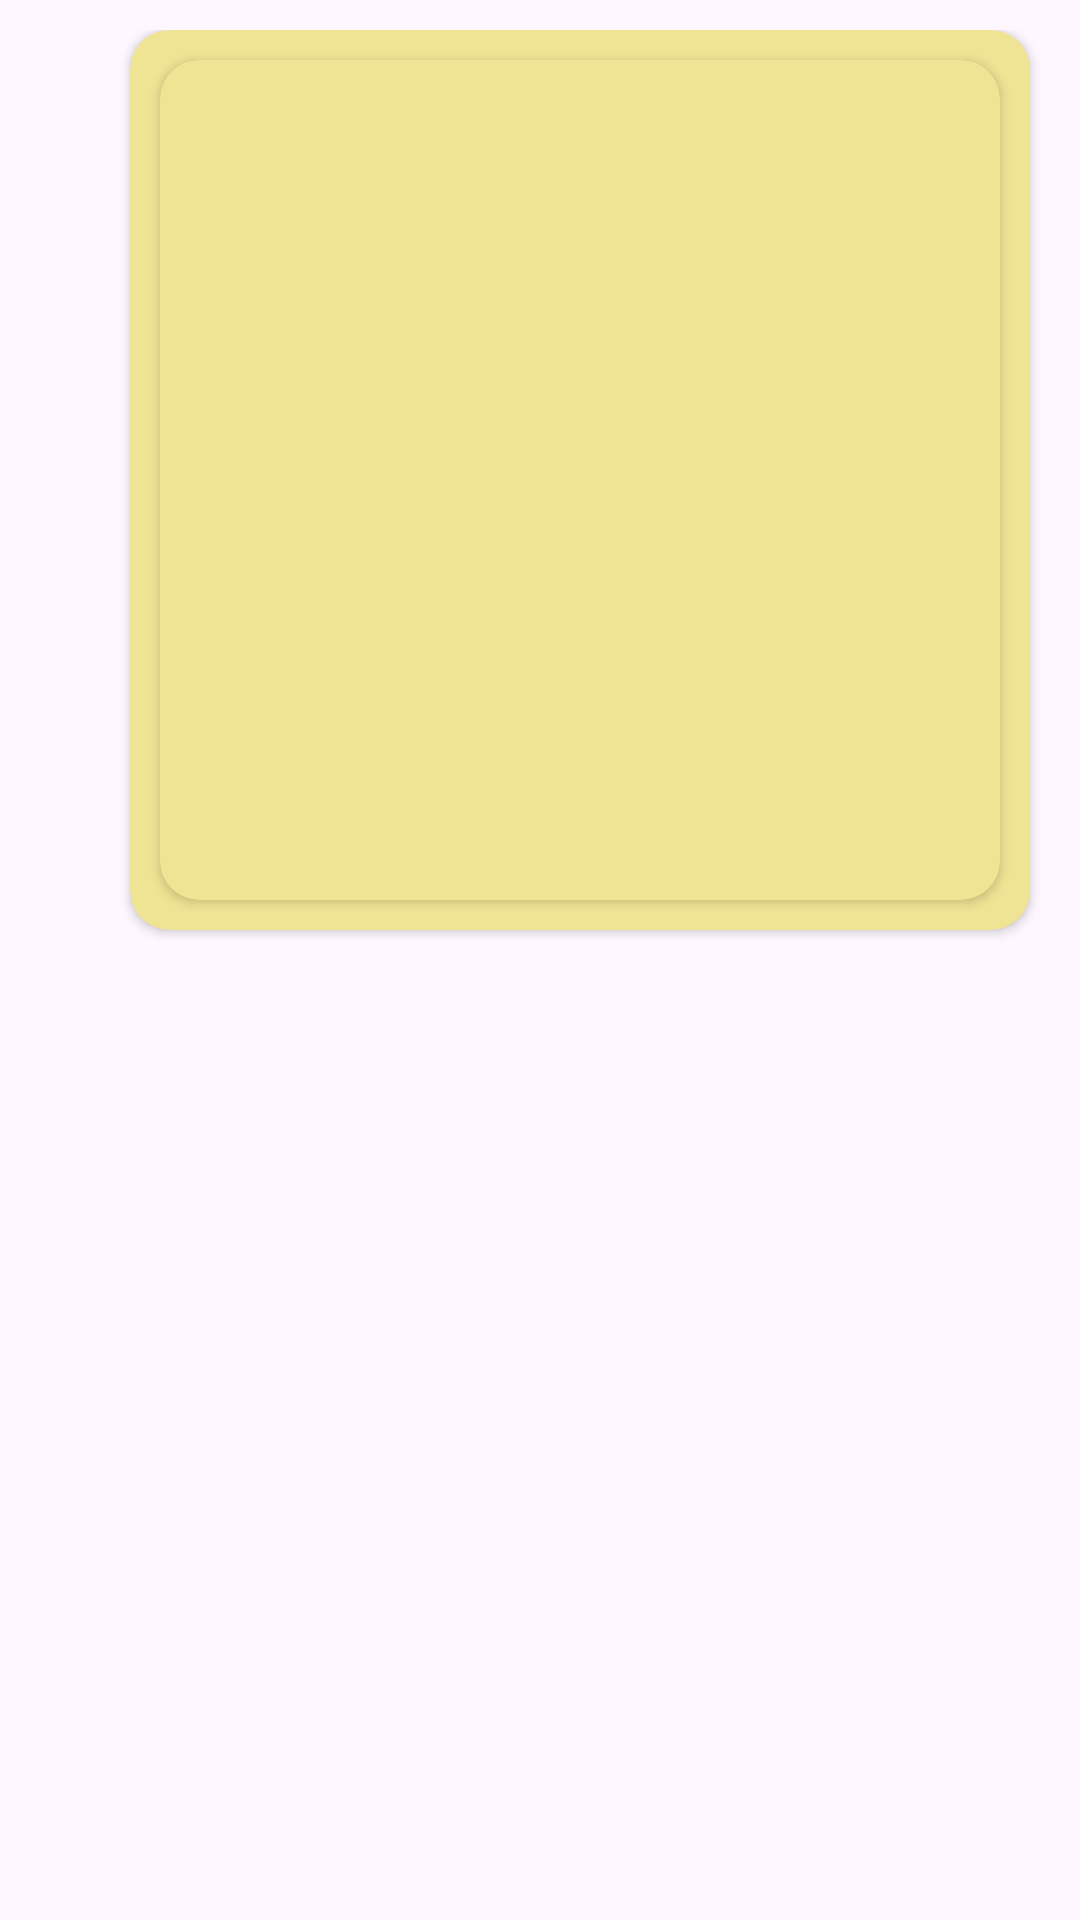

Android layout source for this screen:
<!-- AndroidManifest.xml: application theme Base.Theme.ChattingApp -->
<!-- res/layout/send_img_layout.xml -->
<?xml version="1.0" encoding="utf-8"?>
<androidx.constraintlayout.widget.ConstraintLayout xmlns:android="http://schemas.android.com/apk/res/android"
    xmlns:app="http://schemas.android.com/apk/res-auto"
    xmlns:tools="http://schemas.android.com/tools"
    android:layout_width="match_parent"
    android:layout_height="wrap_content"
    android:padding="10dp">


    <androidx.cardview.widget.CardView
        android:id="@+id/send_img_cardVirew"
        android:layout_width="300dp"
        android:layout_height="300dp"
        android:backgroundTint="@color/lightcream"
        app:cardCornerRadius="13dp"
        app:layout_constraintEnd_toStartOf="@+id/guideline"
        app:layout_constraintTop_toTopOf="parent">
        <androidx.cardview.widget.CardView
            android:layout_width="280dp"
            android:layout_height="280dp"
            android:layout_gravity="center"
            app:cardCornerRadius="13dp"
            android:backgroundTint="@color/lightcream">
            <ImageView
                android:id="@+id/imgsendmessage"
                android:layout_width="match_parent"
                android:layout_height="match_parent"
                android:layout_gravity="center"
                android:scaleType="fitXY"
                app:layout_constraintEnd_toStartOf="@+id/guideline"
                app:layout_constraintTop_toTopOf="parent" />

        </androidx.cardview.widget.CardView>




    </androidx.cardview.widget.CardView>


    <androidx.constraintlayout.widget.Guideline
        android:id="@+id/guideline"
        android:layout_width="wrap_content"
        android:layout_height="wrap_content"
        android:orientation="vertical"
        app:layout_constraintGuide_percent="0.98" />


</androidx.constraintlayout.widget.ConstraintLayout>
<!-- resources referenced by this layout -->
<resources>
  <color name="lightcream">#efe494</color>
  <style name="Base.Theme.ChattingApp" parent="Theme.Material3.DayNight.NoActionBar">
          
           <item name="colorPrimary">@color/brownish</item>
          <item name="android:windowIsTranslucent">true</item>
          <item name="android:windowLayoutInDisplayCutoutMode" tools:targetApi="o_mr1">shortEdges</item>
      </style>
  <color name="brownish">#bc9b56</color>
</resources>
